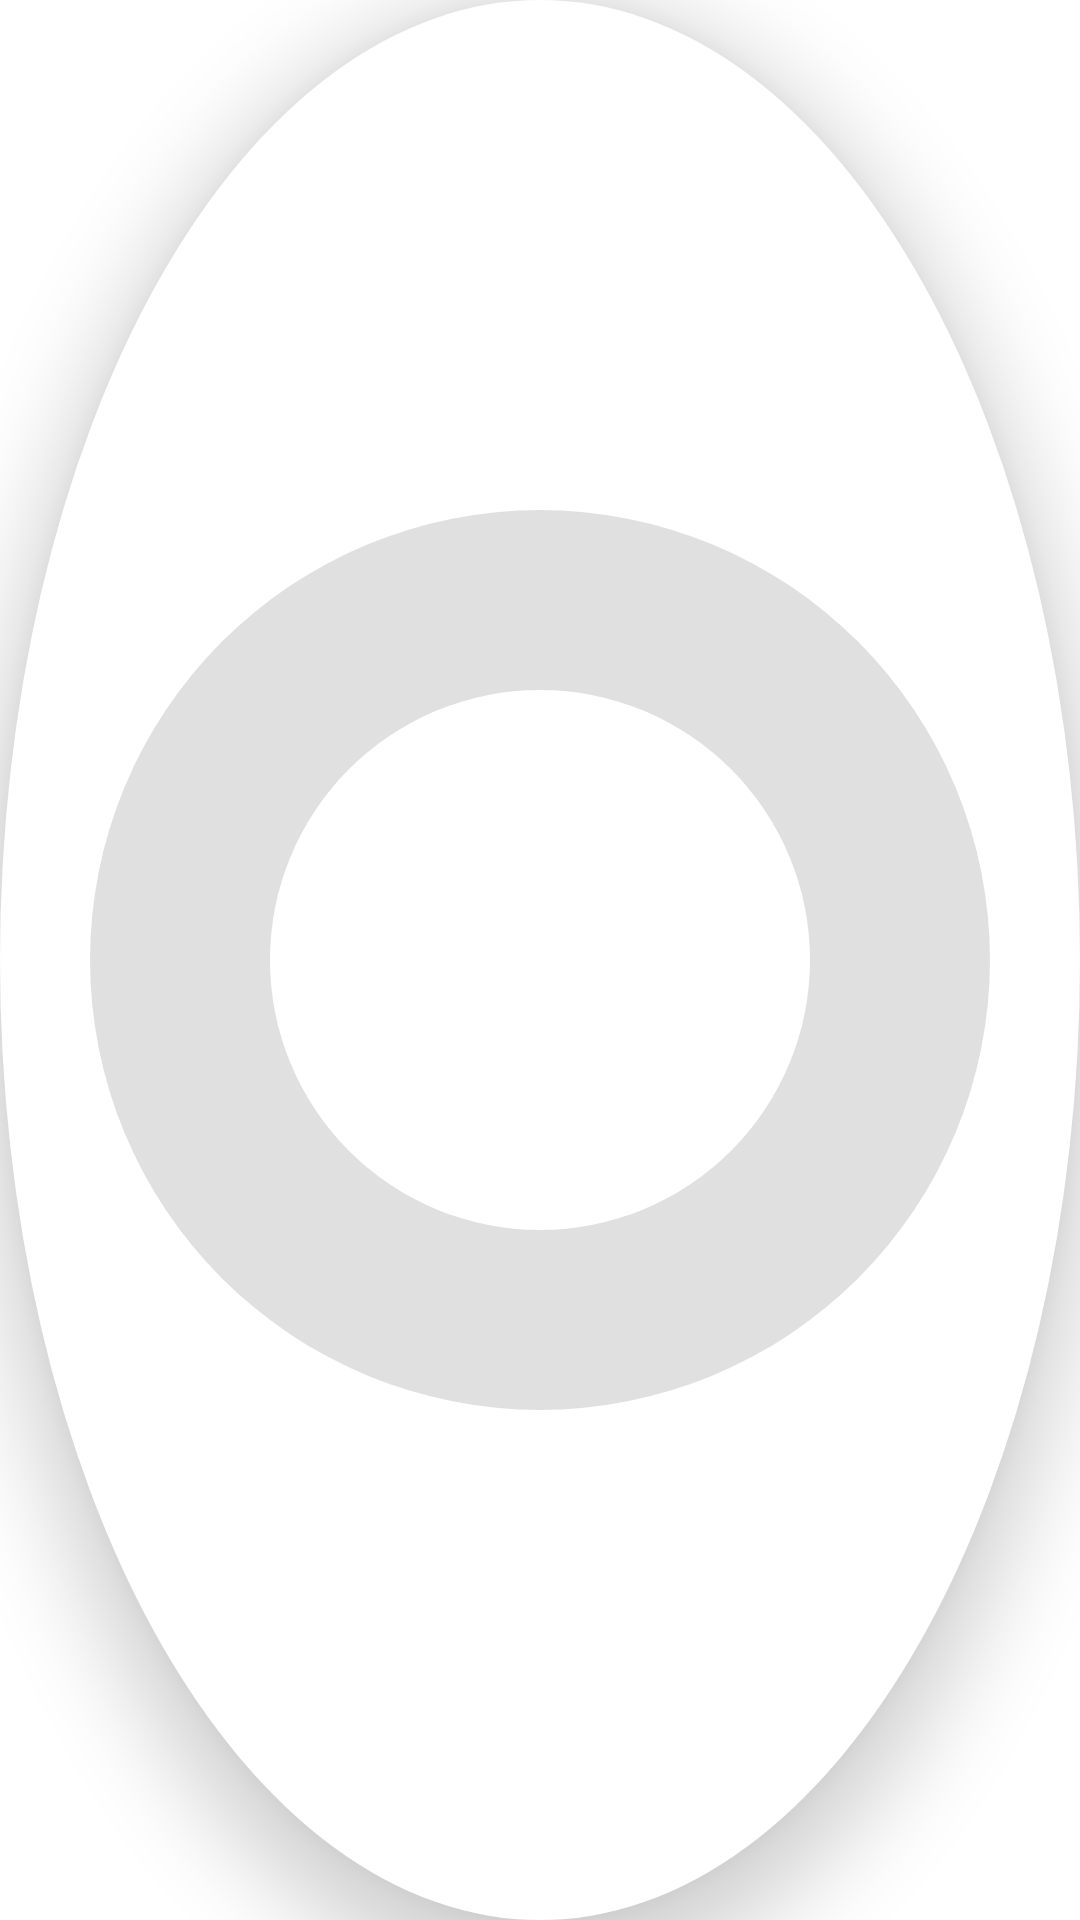

Write the Android layout XML for this screen, with the resource values it uses.
<!-- AndroidManifest.xml: application theme Theme.AirRybnik -->
<!-- res/layout/chart_layout_v_app_widget.xml -->
<?xml version="1.0" encoding="utf-8"?>
<RelativeLayout xmlns:android="http://schemas.android.com/apk/res/android"
    xmlns:tools="http://schemas.android.com/tools"
    android:id="@+id/widget_chart_container"
    android:layout_width="110dp"
    android:layout_height="110dp"
    android:layout_gravity="center"
    android:background="@drawable/pie_chart_circle_background_for_elevation"
    android:elevation="16dp">

    <ProgressBar
        android:id="@+id/widget_background_progressbar"
        style="@android:style/Widget.Material.ProgressBar.Horizontal"
        android:layout_width="match_parent"
        android:layout_height="match_parent"
        android:indeterminate="false"
        android:max="100"
        android:progress="100"
        android:progressDrawable="@drawable/chart_full" />

    <ProgressBar
        android:id="@+id/widget_percentage_progressbar"
        style="@android:style/Widget.Material.Light.ProgressBar.Horizontal"
        android:layout_width="match_parent"
        android:layout_height="match_parent"
        android:indeterminate="false"
        android:max="100"
        android:progress="0"
        android:progressDrawable="@drawable/chart_progress"
        tools:progress="70" />

    <TextView
        android:id="@+id/widget_percentage_textView"
        android:layout_width="55dp"
        android:layout_height="55dp"
        android:layout_centerInParent="true"
        android:background="@drawable/pie_chart_circle_top"
        android:elevation="8dp"
        android:gravity="center"
        android:textAppearance="@style/TextAppearance.AppCompat.Large"
        android:textColor="@color/secondaryTextColor"
        android:textSize="20sp"
        tools:text="170%" />

</RelativeLayout>
<!-- resources referenced by this layout -->
<resources>
  <color name="secondaryTextColor">#000000</color>
  <!-- drawable chart_full (drawable) -->
  <?xml version="1.0" encoding="utf-8"?>
  <rotate xmlns:android="http://schemas.android.com/apk/res/android"
      android:fromDegrees="270"
      android:toDegrees="270">
      <shape
          android:innerRadiusRatio="4"
          android:shape="ring"
          android:thicknessRatio="6"
          android:useLevel="true">
          <solid android:color="@color/chart_background_gray" />
      </shape>
  </rotate>
  <!-- drawable chart_progress (drawable) -->
  <?xml version="1.0" encoding="utf-8"?>
  <rotate xmlns:android="http://schemas.android.com/apk/res/android"
      android:fromDegrees="270"
      android:toDegrees="270">
      <shape
          android:innerRadiusRatio="4"
          android:shape="ring"
          android:thicknessRatio="5"
          android:useLevel="true">
          <solid android:color="@color/colorIndicator_0" />
      </shape>
  </rotate>
  <!-- drawable pie_chart_circle_background_for_elevation (drawable) -->
  <?xml version="1.0" encoding="utf-8"?>
  <shape xmlns:android="http://schemas.android.com/apk/res/android"
      android:innerRadiusRatio="3"
      android:shape="oval"
      android:thicknessRatio="6"
      android:useLevel="false">
      <solid android:color="@android:color/white" />
      <size
          android:width="50dp"
          android:height="50dp" />
  </shape>
  <style name="Theme.AirRybnik" parent="Theme.MaterialComponents.DayNight.NoActionBar">
          
          <item name="colorPrimary">@color/colorPrimary</item>
          <item name="colorPrimaryDark">@color/colorPrimaryDark</item>
          <item name="colorAccent">@color/colorAccent</item>
      </style>
  <color name="chart_background_gray">#1F000000</color>
  <color name="colorIndicator_0">#60ad5e</color>
  <!-- not gathered from this repository: default colours our renderer supplied (Android Studio template values) -->
  <color name="colorPrimary">#FF6200EE</color>
  <color name="colorPrimaryDark">#FF3700B3</color>
  <color name="colorAccent">#FF03DAC5</color>
</resources>
